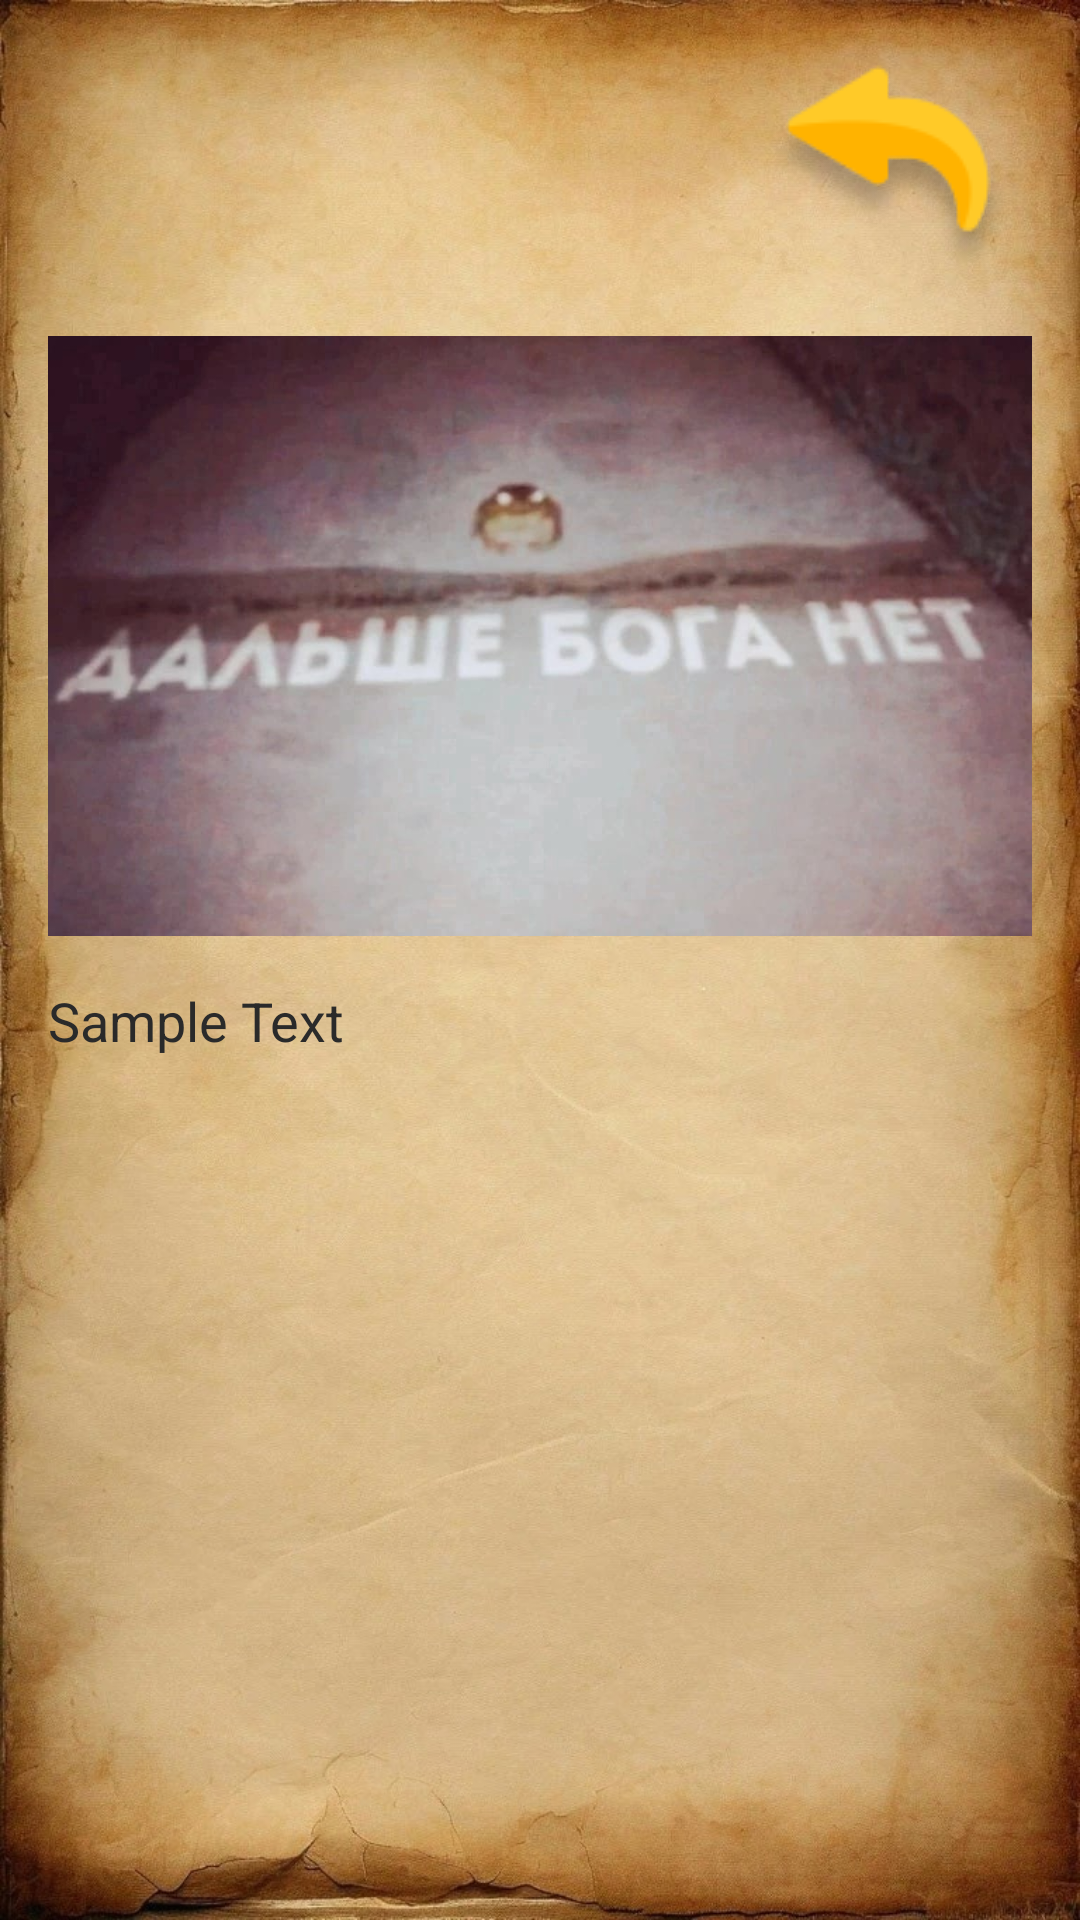

Reconstruct the res/layout file that produces this screen, plus the resources it refers to.
<!-- AndroidManifest.xml: application theme Theme.Quest -->
<!-- res/layout/activity_quest.xml -->
<?xml version="1.0" encoding="utf-8"?>
<LinearLayout xmlns:android="http://schemas.android.com/apk/res/android"
    android:layout_width="match_parent"
    android:layout_height="match_parent"
    android:orientation="vertical"
    android:padding="16dp"
    android:background="@drawable/pepper_list"
    android:id="@+id/questLayout">

    <ImageView
        android:id="@+id/imageBack"
        android:layout_width="wrap_content"
        android:layout_height="wrap_content"
        android:clickable="true"
        android:onClick="onBackClick"
        android:src="@drawable/back"
        android:layout_gravity="end"
        />

    <ImageView
        android:id="@+id/imageView"
        android:layout_width="match_parent"
        android:layout_height="200dp"
        android:scaleType="centerCrop"
        android:src="@drawable/example_image" />

    <TextView
        android:id="@+id/textView"
        android:layout_width="match_parent"
        android:layout_height="wrap_content"
        android:layout_marginTop="16dp"
        android:text="Sample Text"
        android:textColor="@color/grey"
        android:textSize="18sp" />


    <LinearLayout
        android:layout_width="match_parent"
        android:layout_height="wrap_content"
        android:layout_marginTop="16dp"
        android:orientation="vertical">

        

    </LinearLayout>

</LinearLayout>
<!-- resources referenced by this layout -->
<resources>
  <color name="grey">#2a2a2a</color>
  <!-- drawable back: png bitmap (drawable, 4127 bytes) -->
  <!-- drawable example_image: jpg bitmap (drawable, 118715 bytes) -->
  <!-- drawable pepper_list: jpg bitmap (drawable, 297109 bytes) -->
  <style name="Theme.Quest" parent="Base.Theme.Quest" />
  <style name="Base.Theme.Quest" parent="Theme.Material3.DayNight.NoActionBar">
          
          
          <item name="android:windowFullscreen">true</item>
      </style>
</resources>
